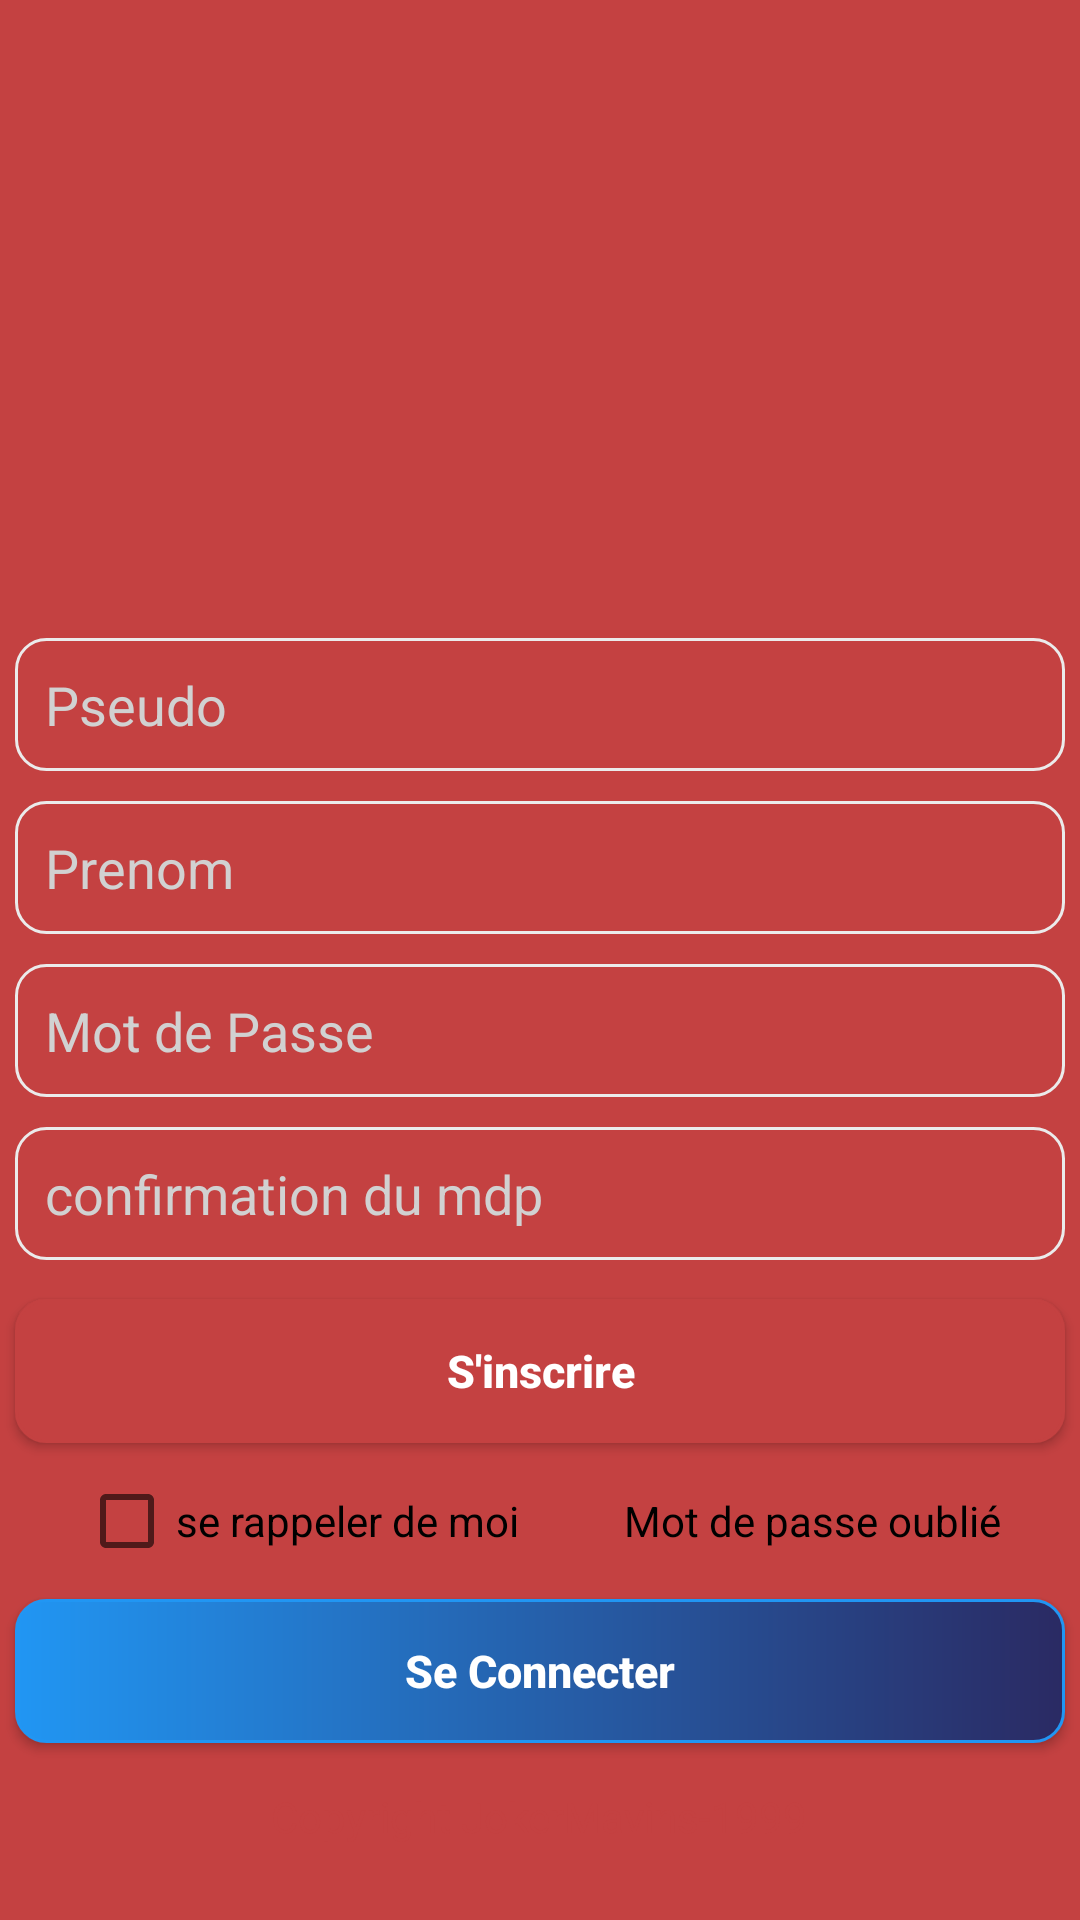

Here is an Android app screen rendered from its layout file. Give the layout XML and the strings, colors and styles it references.
<!-- AndroidManifest.xml: application theme Theme.ISOWO -->
<!-- res/layout/activity_inscription.xml -->
<?xml version="1.0" encoding="utf-8"?>
<RelativeLayout xmlns:android="http://schemas.android.com/apk/res/android"
    xmlns:app="http://schemas.android.com/apk/res-auto"
    xmlns:tools="http://schemas.android.com/tools"
    android:layout_width="match_parent"
    android:layout_gravity="bottom"
    android:gravity="bottom"
    android:foregroundGravity="bottom"
    android:layout_height="match_parent"
    android:background="@color/red"
    tools:context=".Inscription">

    <LinearLayout
        android:layout_width="match_parent"
        android:layout_height="wrap_content"
        android:background="@drawable/bottomradius"
        android:gravity="bottom"
        android:layout_centerHorizontal="true"
        android:orientation="vertical">

        <EditText
            android:textColorHint="#D1D1D1"
            android:layout_marginTop="50dp"
            android:hint="Pseudo"
            android:id="@+id/pseudo"
            android:padding="10dp"
            android:layout_gravity="center"
            android:background="@drawable/radius"
            android:inputType="text"
            android:layout_width="wrap_content"
            android:layout_height="wrap_content"
            android:width="350dp"/>
        <EditText
            android:padding="10dp"
            android:textColorHint="#D1D1D1"
            android:layout_gravity="center"
            android:id="@+id/prenom"
            android:hint="Prenom"
            android:background="@drawable/radius"
            android:layout_marginTop="10dp"
            android:inputType="text"
            android:layout_width="wrap_content"
            android:layout_height="wrap_content"
            android:width="350dp"/>
        <EditText
            android:padding="10dp"
            android:layout_marginTop="10dp"
            android:textColorHint="#D1D1D1"
            android:hint="Mot de Passe"
            android:background="@drawable/radius"
            android:layout_gravity="center"
            android:id="@+id/mdp"
            android:inputType="textPassword"
            android:layout_width="wrap_content"
            android:layout_height="wrap_content"
            android:width="350dp"/>
        <EditText
            android:padding="10dp"
            android:hint="confirmation du mdp"
            android:id="@+id/mdpconf"
            android:layout_gravity="center"
            android:inputType="textPassword"
            android:background="@drawable/radius"
            android:layout_marginTop="10dp"
            android:textColorHint="#D1D1D1"
            android:layout_width="wrap_content"
            android:layout_height="wrap_content"
            android:width="350dp"/>

        <androidx.appcompat.widget.AppCompatButton
            android:layout_width="350dp"
            android:layout_height="wrap_content"
            android:layout_gravity="center"
            android:id="@+id/btnInscription"
            android:layout_marginTop="13dp"
            android:background="@drawable/btn"
            android:hint="S'inscrire"
            android:textColorHint="#fff"
            android:textSize="15sp"
            android:textStyle="bold" />

        <LinearLayout
            android:layout_marginTop="10dp"
            android:orientation="horizontal"
            android:layout_gravity="center"
            android:layout_width="wrap_content"
            android:layout_height="wrap_content">
            <CheckBox
                android:gravity="center"
                android:id="@+id/checkBox"
                android:textColor="@color/black"
                android:layout_width="match_parent"
                android:layout_height="wrap_content"
                android:text="se rappeler de moi" />
            <TextView
                android:layout_marginLeft="35dp"
                android:textColor="@color/black"
                android:layout_width="wrap_content"
                android:layout_height="wrap_content"
                android:text="Mot de passe oublié"/>
        </LinearLayout>

        <Button
            android:layout_width="350dp"
            android:layout_marginTop="10dp"
            android:layout_height="wrap_content"
            android:background="@drawable/btnblue"
            android:hint="Se Connecter"
            android:id="@+id/btnConnection"
            android:textSize="15dp"
            android:layout_gravity="center"
            android:textColorHint="#ffff"
            android:textStyle="bold"/>
        <TextView
            android:layout_width="wrap_content"
            android:layout_height="wrap_content"
            android:layout_gravity="center"
            android:text="Copyright JokerMavins-1999"
            android:layout_marginTop="15dp"
            android:textColor="@color/red"
            android:layout_marginBottom="25dp"/>
    </LinearLayout>
</RelativeLayout>
<!-- resources referenced by this layout -->
<resources>
  <color name="black">#FF000000</color>
  <color name="red">#C44141</color>
  <!-- drawable btn (drawable) -->
  <?xml version="1.0" encoding="utf-8"?>
  <shape xmlns:android="http://schemas.android.com/apk/res/android">
      <corners android:radius="10dp" />
      <stroke android:width="1dp" android:color="#C44141"/>
      <gradient android:startColor="@color/red" android:endColor="@color/red" />
  </shape>
  <!-- drawable btnblue (drawable) -->
  <?xml version="1.0" encoding="utf-8"?>
  <shape xmlns:android="http://schemas.android.com/apk/res/android">
      <corners android:radius="10dp" />
      <stroke android:width="1dp" android:color="#2196F3"/>
      <gradient android:startColor="#2196F3" android:endColor="#2A2A63" />
  </shape>
  <!-- drawable radius (drawable) -->
  <?xml version="1.0" encoding="utf-8"?>
  <shape xmlns:android="http://schemas.android.com/apk/res/android">
      <corners android:radius="10dp" />
      <size android:height="20dp" />
      <stroke android:width="1dp" android:color="#EBEBEB"/>
  </shape>
  <style name="Theme.ISOWO" parent="Theme.AppCompat.Light.NoActionBar">
          
          <item name="colorPrimary">@color/purple_500</item>
          <item name="colorPrimaryVariant">@color/purple_700</item>
          <item name="colorOnPrimary">@color/white</item>
          
          <item name="colorSecondary">@color/teal_200</item>
          <item name="colorSecondaryVariant">@color/teal_700</item>
          <item name="colorOnSecondary">@color/black</item>
          
          <item name="android:statusBarColor" tools:targetApi="l">?attr/colorPrimaryVariant</item>
          
      </style>
  <color name="purple_500">#FF6200EE</color>
  <color name="purple_700">#FF3700B3</color>
  <color name="white">#FFFFFFFF</color>
  <color name="teal_200">#FF03DAC5</color>
  <color name="teal_700">#FF018786</color>
</resources>
